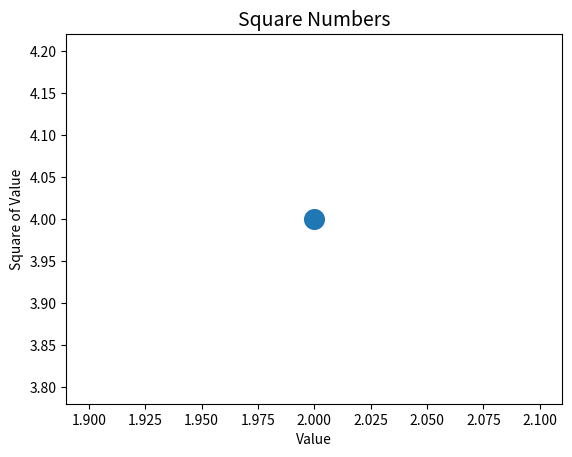

Write Python code to recreate this figure.
import matplotlib.pyplot as plt

plt.figure()
plt.scatter(2, 4, s=200)  # s is the scalar value determines the area of the point.

# Set chart title and label axes.
plt.title("Square Numbers", fontsize=14)
plt.xlabel("Value", fontsize=10)
plt.ylabel("Square of Value", fontsize=10)

# Set size of tick labels.
plt.tick_params(axis="both", which="major", labelsize=10)
plt.show()
